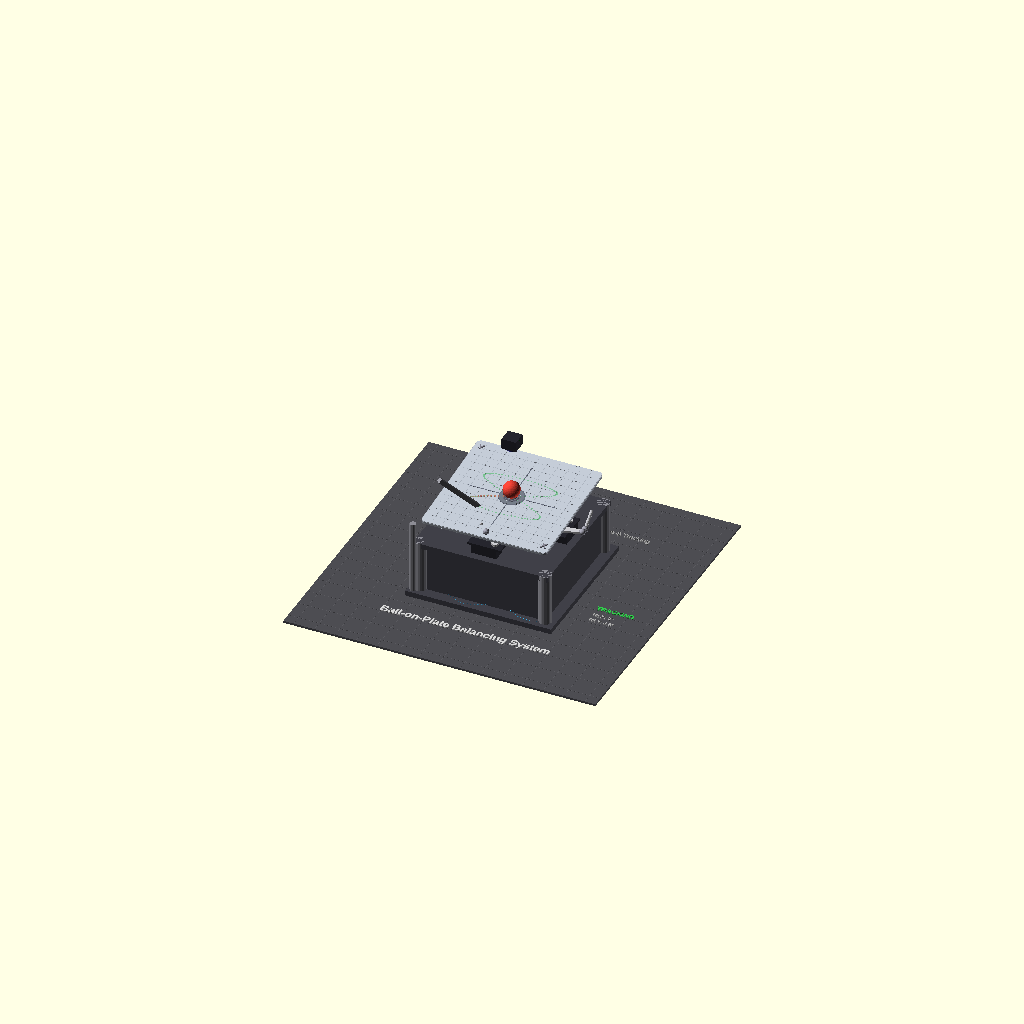
Cell 1 — every parameter at its default value.
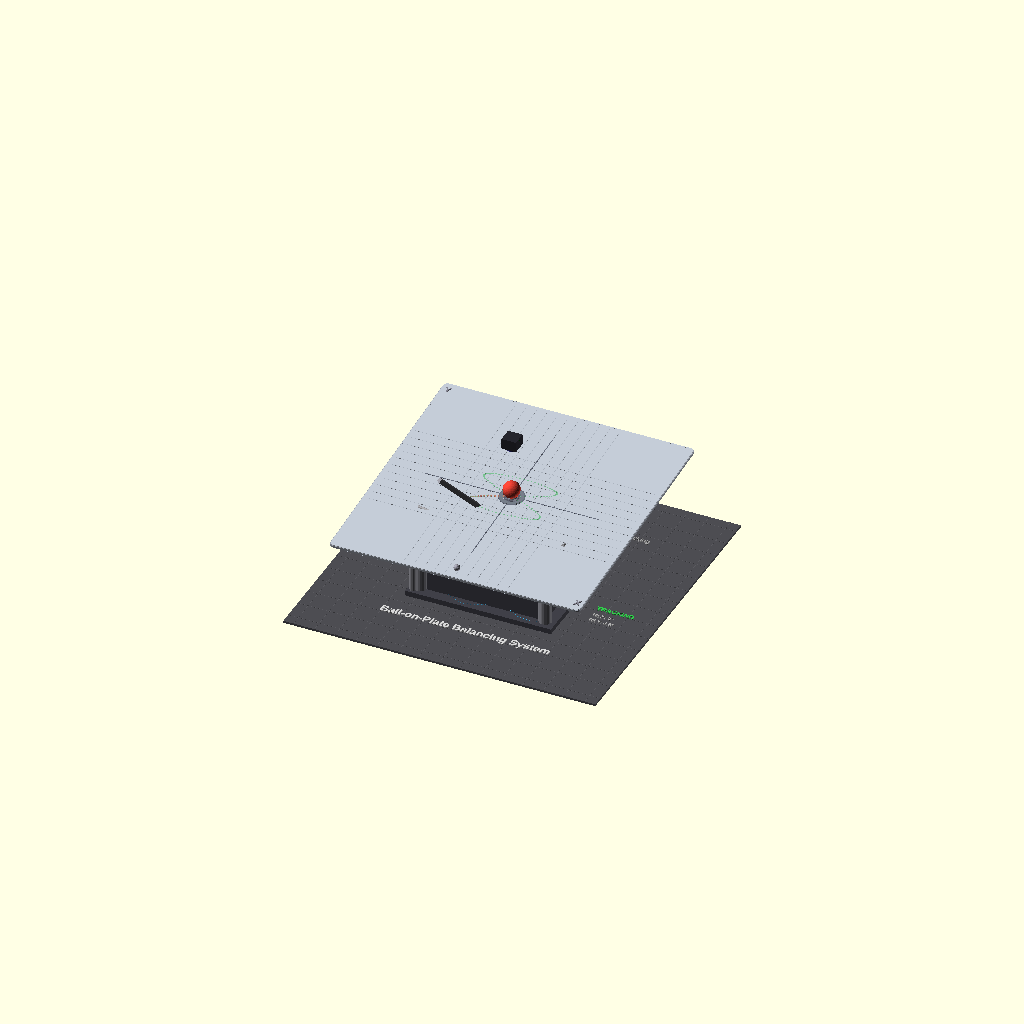
Cell 2: plate_side = 240 (everything else at default).
All cells are drawn from one camera (rotation 55°, 0°, 25°, orthographic, colour scheme Cornfield), so only the parameter changes between them.
OpenSCAD source file examples/ball_on_plate.scad:
// Ball-on-Plate Balancing Mechanism
// Uses $t (0..1) for a complete balancing demonstration
// A 2-DOF tilting plate controlled by two servo actuators
// balances a rolling ball that follows a figure-8 trajectory

// ---- Parameters ----
plate_side  = 120;          // plate width/depth (mm)
plate_t     = 3;            // plate thickness
plate_r     = 4;            // plate corner radius
ball_r      = 8;            // ball radius
base_h      = 50;           // base/pedestal height
base_w      = 140;          // base width
base_d      = 140;          // base depth
base_t      = 5;            // base plate thickness
pillar_r    = 6;            // support pillar radius
gimbal_r    = 8;            // gimbal ring radius
servo_w     = 12;           // servo body width
servo_l     = 24;           // servo body length
servo_h     = 10;           // servo body height
pushrod_r   = 1.5;          // pushrod radius
pushrod_ball_r = 3;         // pushrod ball joint radius
link_arm    = 18;           // servo horn arm length

// ---- Motion ----
// Ball follows figure-8 (lissajous) on the plate
// Plate tilts to "steer" the ball via gravity
cycle = $t * 360;

// Ball position on plate (relative to plate center)
ball_amp_x = 35;
ball_amp_y = 25;
ball_x = ball_amp_x * sin(2 * cycle);
ball_y = ball_amp_y * sin(cycle);

// Plate tilt angles (proportional to ball acceleration / position offset)
// Tilt to keep ball on the figure-8: tilt opposite to desired acceleration
max_tilt = 8;   // degrees
tilt_x = -max_tilt * sin(cycle) * 0.7;           // roll (around Y axis)
tilt_y =  max_tilt * cos(2 * cycle) * 0.6;       // pitch (around X axis)

// Servo horn angles (map plate tilt to servo rotation)
servo1_angle = tilt_x * 2.5;   // X-axis servo
servo2_angle = tilt_y * 2.5;   // Y-axis servo

// ---- Smoothstep for trail fade ----
function smooth01(t) = t * t * (3 - 2 * t);

// ---- Colors ----
plate_color     = [0.75, 0.78, 0.82];    // light aluminum
plate_edge      = [0.60, 0.62, 0.66];
ball_color      = [0.90, 0.25, 0.20];    // red ball
ball_highlight  = [1.00, 0.50, 0.45];
base_color      = [0.25, 0.25, 0.28];    // dark base
pillar_color    = [0.55, 0.55, 0.58];    // steel pillars
gimbal_color    = [0.45, 0.48, 0.52];    // gimbal ring
servo_color     = [0.15, 0.15, 0.18];    // black servo
servo_label     = [0.85, 0.75, 0.10];    // yellow label
horn_color      = [0.80, 0.80, 0.82];    // white horn
pushrod_color   = [0.70, 0.70, 0.72];    // silver rod
joint_color     = [0.60, 0.60, 0.65];
trail_color     = [0.90, 0.40, 0.30];
ground_color    = [0.30, 0.30, 0.32];
grid_color      = [0.35, 0.35, 0.37];
target_color    = [0.20, 0.70, 0.30, 0.4];

// ---- Z positions ----
z_ground = 0;
z_base_top = base_h + base_t;
z_plate = z_base_top + 25;        // plate pivot height

// ---- Modules ----
module rounded_plate(w, d, t, r) {
    // Plate with rounded corners
    hull() {
        translate([ w/2 - r,  d/2 - r, 0]) cylinder(h=t, r=r, center=true, $fn=20);
        translate([-w/2 + r,  d/2 - r, 0]) cylinder(h=t, r=r, center=true, $fn=20);
        translate([ w/2 - r, -d/2 + r, 0]) cylinder(h=t, r=r, center=true, $fn=20);
        translate([-w/2 + r, -d/2 + r, 0]) cylinder(h=t, r=r, center=true, $fn=20);
    }
}

module servo_body() {
    // Servo case
    color(servo_color) {
        cube([servo_l, servo_w, servo_h], center=true);
        // Mounting tabs
        translate([0, 0, servo_h/2 - 1])
            cube([servo_l + 8, servo_w, 2], center=true);
    }
    // Label
    color(servo_label)
        translate([0, servo_w/2 + 0.1, 0])
            rotate([90, 0, 0])
                text("SRV", size=4, halign="center", valign="center",
                     font="Liberation Sans:style=Bold");
    // Output shaft
    color(horn_color)
        translate([servo_l/2 - 4, 0, servo_h/2])
            cylinder(h=4, r=2.5, center=true, $fn=16);
}

module servo_horn(angle) {
    rotate([0, 0, angle]) {
        color(horn_color) {
            // Horn arm
            hull() {
                cylinder(h=2, r=3.5, center=true, $fn=16);
                translate([link_arm, 0, 0])
                    cylinder(h=2, r=2, center=true, $fn=12);
            }
        }
        // Ball joint at tip
        color(joint_color)
            translate([link_arm, 0, 0])
                sphere(r=pushrod_ball_r, $fn=16);
    }
}

module pushrod(p1, p2) {
    // Rod between two 3D points
    dx = p2[0] - p1[0];
    dy = p2[1] - p1[1];
    dz = p2[2] - p1[2];
    len = sqrt(dx*dx + dy*dy + dz*dz);
    ax = atan2(sqrt(dx*dx + dy*dy), dz);
    az = atan2(dy, dx);

    color(pushrod_color)
    translate(p1)
        rotate([0, 0, az])
            rotate([ax, 0, 0])
                cylinder(h=len, r=pushrod_r, $fn=12);
    // Ball joints at each end
    color(joint_color) {
        translate(p1) sphere(r=pushrod_ball_r, $fn=14);
        translate(p2) sphere(r=pushrod_ball_r, $fn=14);
    }
}

// ========================================
// ---- Scene ----
// ========================================

// ---- Ground ----
color(ground_color)
    translate([0, 0, -1])
        cube([300, 300, 2], center=true);

// Grid
color(grid_color)
for (gx = [-140 : 20 : 140])
    translate([gx, 0, 0.1])
        cube([0.3, 300, 0.2], center=true);
color(grid_color)
for (gy = [-140 : 20 : 140])
    translate([0, gy, 0.1])
        cube([300, 0.3, 0.2], center=true);

// ---- Base / Pedestal ----
// Main box
color(base_color) {
    translate([0, 0, base_t/2])
        cube([base_w, base_d, base_t], center=true);
    // Vertical frame
    translate([0, 0, base_h/2 + base_t])
        cube([base_w - 20, base_d - 20, base_h], center=true);
    // Top plate
    translate([0, 0, z_base_top - base_t/2])
        cube([base_w - 10, base_d - 10, base_t], center=true);
}

// Corner pillars
color(pillar_color)
for (sx = [-1, 1])
    for (sy = [-1, 1])
        translate([sx * (base_w/2 - 10), sy * (base_d/2 - 10), base_h/2 + base_t])
            cylinder(h=base_h, r=pillar_r, center=true, $fn=20);

// ---- Servo 1 (X-axis tilt, front) ----
translate([0, -base_d/2 + 18, z_base_top + 5]) {
    rotate([0, 0, 0])
        servo_body();
    // Horn
    translate([servo_l/2 - 4, 0, servo_h/2 + 2])
        rotate([0, 0, 90])
            servo_horn(servo1_angle);
}

// ---- Servo 2 (Y-axis tilt, right side) ----
translate([base_w/2 - 18, 0, z_base_top + 5]) {
    rotate([0, 0, 90])
        servo_body();
    // Horn
    translate([0, -(servo_l/2 - 4), servo_h/2 + 2])
        servo_horn(servo2_angle);
}

// ---- Central gimbal / universal joint ----
translate([0, 0, z_plate]) {
    // Outer gimbal ring (X rotation)
    color(gimbal_color)
        rotate([tilt_y, 0, 0])
            difference() {
                cylinder(h=4, r=gimbal_r + 3, center=true, $fn=32);
                cylinder(h=5, r=gimbal_r, center=true, $fn=32);
            }
    // Inner pivot post
    color(pillar_color)
        cylinder(h=20, r=4, center=true, $fn=20);
    // Pivot ball
    color(joint_color)
        sphere(r=5, $fn=24);
}

// ---- Support column (base to gimbal) ----
color(pillar_color)
    translate([0, 0, z_base_top + 12])
        cylinder(h=24, r=5, center=true, $fn=24);

// ---- Tilting plate ----
translate([0, 0, z_plate])
    rotate([tilt_y, tilt_x, 0]) {
        // Plate surface
        color(plate_color)
            rounded_plate(plate_side, plate_side, plate_t, plate_r);

        // Plate edge bevel
        color(plate_edge)
            difference() {
                rounded_plate(plate_side + 1, plate_side + 1, plate_t - 1, plate_r + 0.5);
                rounded_plate(plate_side - 2, plate_side - 2, plate_t + 1, plate_r);
            }

        // Grid lines on plate surface
        color([0.65, 0.68, 0.72])
        for (gx = [-50 : 10 : 50])
            translate([gx, 0, plate_t/2 + 0.1])
                cube([0.3, plate_side - 8, 0.1], center=true);
        color([0.65, 0.68, 0.72])
        for (gy = [-50 : 10 : 50])
            translate([0, gy, plate_t/2 + 0.1])
                cube([plate_side - 8, 0.3, 0.1], center=true);

        // Center cross-hair
        color([0.40, 0.42, 0.48]) {
            translate([0, 0, plate_t/2 + 0.15])
                cube([plate_side * 0.7, 0.8, 0.15], center=true);
            translate([0, 0, plate_t/2 + 0.15])
                cube([0.8, plate_side * 0.7, 0.15], center=true);
        }
        // Center circle
        color([0.40, 0.42, 0.48])
            translate([0, 0, plate_t/2 + 0.15])
                difference() {
                    cylinder(h=0.15, r=12, center=true, $fn=32);
                    cylinder(h=0.3, r=11, center=true, $fn=32);
                }

        // ---- Target figure-8 path on plate ----
        n_path = 120;
        for (i = [0 : n_path - 1]) {
            a = i * 360 / n_path;
            tx = ball_amp_x * sin(2 * a);
            ty = ball_amp_y * sin(a);
            color([target_color[0], target_color[1], target_color[2], 0.3])
                translate([tx, ty, plate_t/2 + 0.1])
                    cylinder(h=0.15, r=0.8, $fn=8);
        }

        // ---- Ball trail (recent positions) ----
        n_trail = 30;
        for (i = [0 : n_trail - 1]) {
            t_i = ($t - (n_trail - i) * 0.008);
            t_wrapped = t_i - floor(t_i);
            a_trail = t_wrapped * 360;
            bx = ball_amp_x * sin(2 * a_trail);
            by = ball_amp_y * sin(a_trail);
            fade = (i + 1) / n_trail;
            color([trail_color[0] * fade, trail_color[1] * fade, trail_color[2] * fade, fade * 0.6])
                translate([bx, by, plate_t/2 + 0.1])
                    cylinder(h=0.2, r=1.2 * fade, $fn=8);
        }

        // ---- The Ball ----
        translate([ball_x, ball_y, plate_t/2 + ball_r]) {
            // Ball body
            color(ball_color)
                sphere(r=ball_r, $fn=32);
            // Highlight
            color(ball_highlight)
                translate([ball_r * 0.3, -ball_r * 0.3, ball_r * 0.4])
                    sphere(r=ball_r * 0.3, $fn=16);
            // Shadow on plate (projected down)
            color([0.3, 0.3, 0.35, 0.4])
                translate([0, 0, -(ball_r - 0.2)])
                    cylinder(h=0.2, r=ball_r * 0.9, $fn=20);
        }

        // ---- Plate attachment points for pushrods ----
        // Front attachment (servo 1)
        color(joint_color)
            translate([0, -plate_side/2 + 5, -plate_t/2])
                sphere(r=pushrod_ball_r, $fn=14);
        // Right attachment (servo 2)
        color(joint_color)
            translate([plate_side/2 - 5, 0, -plate_t/2])
                sphere(r=pushrod_ball_r, $fn=14);
    }

// ---- Pushrods (connecting servos to plate) ----
// Compute pushrod endpoints
// Servo 1 horn tip (approximate)
s1_horn_x = 0 + link_arm * sin(servo1_angle * 3.14159/180);
s1_horn_y = -base_d/2 + 18 + (servo_l/2 - 4);
s1_horn_z = z_base_top + 5 + servo_h/2 + 2;

// Plate front attachment (with tilt applied — approximate)
p1_x = 0;
p1_y = -plate_side/2 + 5;
p1_z = z_plate - plate_t/2;
// Apply small tilt correction
p1_y_tilted = p1_y * cos(tilt_y) + p1_z * sin(tilt_y) - z_plate * sin(tilt_y);
p1_z_tilted = z_plate + (-p1_y * sin(tilt_y) + (p1_z - z_plate) * cos(tilt_y));

pushrod([s1_horn_x, s1_horn_y, s1_horn_z],
        [p1_x, -plate_side/2 + 5 + tilt_y * 0.3, z_plate - 2]);

// Servo 2 horn tip
s2_horn_x = base_w/2 - 18 + link_arm * cos(servo2_angle * 3.14159/180);
s2_horn_y = 0 + link_arm * sin(servo2_angle * 3.14159/180);
s2_horn_z = z_base_top + 5 + servo_h/2 + 2;

pushrod([s2_horn_x, s2_horn_y, s2_horn_z],
        [plate_side/2 - 5 + tilt_x * 0.3, 0, z_plate - 2]);

// ---- Sensor (camera/vision above plate) ----
// Camera mount post
color(pillar_color)
    translate([-base_w/2 + 5, -base_d/2 + 5, base_h/2 + base_t])
        cylinder(h=base_h + 40, r=3, center=true, $fn=16);

// Camera arm
color(pillar_color)
    translate([-base_w/2 + 5 + 35, -base_d/2 + 5 + 35, base_h + base_t + 35])
        rotate([0, 45, 45])
            cube([70, 4, 4], center=true);

// Camera
translate([0, 0, z_plate + 60]) {
    color(servo_color)
        cube([14, 14, 10], center=true);
    // Lens (pointing down)
    color([0.15, 0.15, 0.45])
        translate([0, 0, -6])
            cylinder(h=3, r=5, center=true, $fn=24);
    color([0.10, 0.10, 0.30])
        translate([0, 0, -8])
            cylinder(h=1, r=4, center=true, $fn=24);
    // LED indicator
    led_blink = sin($t * 360 * 6) > 0 ? 1.0 : 0.3;
    color([0.1 * led_blink, 0.9 * led_blink, 0.1 * led_blink])
        translate([6, 0, 3])
            sphere(r=1.2, $fn=10);
    // Label
    color([0.7, 0.7, 0.7])
        translate([0, 7.5, 0])
            rotate([90, 0, 0])
                text("CAM", size=4, halign="center", valign="center",
                     font="Liberation Sans:style=Bold");
}

// ---- Control signal visualization (sine waves on base) ----
// X-axis signal
color([0.3, 0.7, 0.9])
for (i = [0:39]) {
    sx = -base_w/2 + 10 + i * 3;
    sy_sig = -base_d/2 + 8 + 5 * sin(i * 18 + cycle);
    translate([sx, sy_sig, base_t + 1])
        sphere(r=0.6, $fn=8);
}

// Y-axis signal
color([0.9, 0.5, 0.2])
for (i = [0:39]) {
    sy = -base_d/2 + 10 + i * 3;
    sx_sig = -base_w/2 + 8 + 5 * sin(i * 9 + cycle * 2);
    translate([sx_sig, sy, base_t + 1])
        sphere(r=0.6, $fn=8);
}

// ---- Title ----
color([0.85, 0.85, 0.85])
    translate([0, -base_d/2 - 30, 0.5])
        text("Ball-on-Plate Balancing System", size=8,
             halign="center", font="Liberation Sans:style=Bold");

// ---- Subtitle ----
color([0.65, 0.65, 0.65])
    translate([0, base_d/2 + 20, 0.5])
        text("2-DOF PID Control  |  Vision Feedback  |  Figure-8 Tracking",
             size=5, halign="center", font="Liberation Sans");

// ---- Axis labels on plate ----
translate([0, 0, z_plate])
    rotate([tilt_y, tilt_x, 0]) {
        color([0.5, 0.5, 0.55])
            translate([plate_side/2 - 8, -plate_side/2 + 6, plate_t/2 + 0.5])
                text("X", size=6, font="Liberation Sans:style=Bold");
        color([0.5, 0.5, 0.55])
            translate([-plate_side/2 + 4, plate_side/2 - 12, plate_t/2 + 0.5])
                text("Y", size=6, font="Liberation Sans:style=Bold");
    }

// ---- Error display (distance from setpoint) ----
error_dist = sqrt(ball_x * ball_x + ball_y * ball_y);
error_color = error_dist < 15 ? [0.2, 0.8, 0.3] :
              error_dist < 30 ? [0.9, 0.8, 0.2] : [0.9, 0.3, 0.2];
color(error_color)
    translate([base_w/2 + 20, -20, 0.5])
        text("TRACKING", size=5, halign="left",
             font="Liberation Sans:style=Bold");
color([0.7, 0.7, 0.7])
    translate([base_w/2 + 20, -30, 0.5])
        text(str("Tilt X: ", round(tilt_x*10)/10, "°"), size=4,
             halign="left", font="Liberation Sans");
color([0.7, 0.7, 0.7])
    translate([base_w/2 + 20, -38, 0.5])
        text(str("Tilt Y: ", round(tilt_y*10)/10, "°"), size=4,
             halign="left", font="Liberation Sans");
Parameter table extracted from the source (name, type, default, range or options):
plate_side: number, default 120
plate_t: number, default 3
plate_r: number, default 4
ball_r: number, default 8
base_h: number, default 50
base_w: number, default 140
base_d: number, default 140
base_t: number, default 5
pillar_r: number, default 6
gimbal_r: number, default 8
servo_w: number, default 12
servo_l: number, default 24
servo_h: number, default 10
pushrod_r: number, default 1.5
pushrod_ball_r: number, default 3
link_arm: number, default 18
ball_amp_x: number, default 35
ball_amp_y: number, default 25
max_tilt: number, default 8
